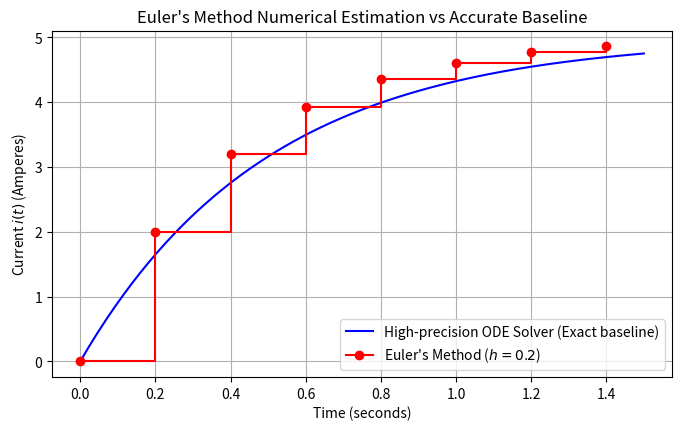

Write the Python code that produced this figure.
import numpy as np
import matplotlib.pyplot as plt
from scipy.integrate import solve_ivp

# Define derivative function f(t, i)
def di_dt(t, i):
    return 10 - 2 * i

# 1. Manual Implementation of Euler's Method
h = 0.2
t_start, t_end = 0, 1.5
steps = int((t_end - t_start) / h) + 1

t_euler = np.zeros(steps)
i_euler = np.zeros(steps)
i_euler[0] = 0.0 # Initial condition

for n in range(0, steps - 1):
    t_euler[n+1] = t_euler[n] + h
    i_euler[n+1] = i_euler[n] + h * di_dt(t_euler[n], i_euler[n])

print(f"Euler approximation at t = 0.4s: {i_euler[2]:.2f} A")

# 2. High-Precision Numerical Solver for baseline verification
t_span = (t_start, t_end)
sol = solve_ivp(di_dt, t_span, [0], t_eval=np.linspace(t_start, t_end, 200))

# Plotting Comparison
plt.figure(figsize=(8, 4.5))
plt.plot(sol.t, sol.y[0], 'b-', label='High-precision ODE Solver (Exact baseline)')
plt.step(t_euler, i_euler, 'r-o', where='post', label=f"Euler's Method ($h={h}$)")
plt.title("Euler's Method Numerical Estimation vs Accurate Baseline")
plt.xlabel("Time (seconds)")
plt.ylabel("Current $i(t)$ (Amperes)")
plt.legend()
plt.grid(True)
plt.show()
